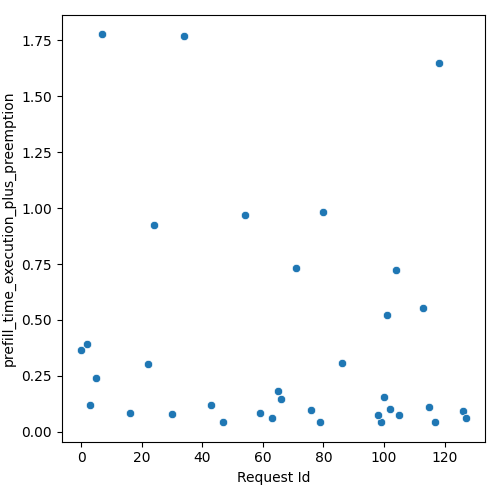

Values plotted in this chart, from the file beside it:
Request Id, prefill_time_execution_plus_preemption
5, 0.2393
24, 0.9258
3, 0.1192
63, 0.05994
79, 0.04268
16, 0.08316
34, 1.769
0, 0.3645
65, 0.1804
102, 0.1029
22, 0.3051
7, 1.777
43, 0.1182
47, 0.04408
71, 0.733
76, 0.09577
66, 0.146
113, 0.5519
99, 0.04531
54, 0.9703
59, 0.08521
86, 0.3082
115, 0.11
30, 0.07826
2, 0.3941
104, 0.7219
98, 0.07506
126, 0.09477
105, 0.07608
80, 0.9836
127, 0.06282
101, 0.5228
100, 0.1536
117, 0.04565
118, 1.647
